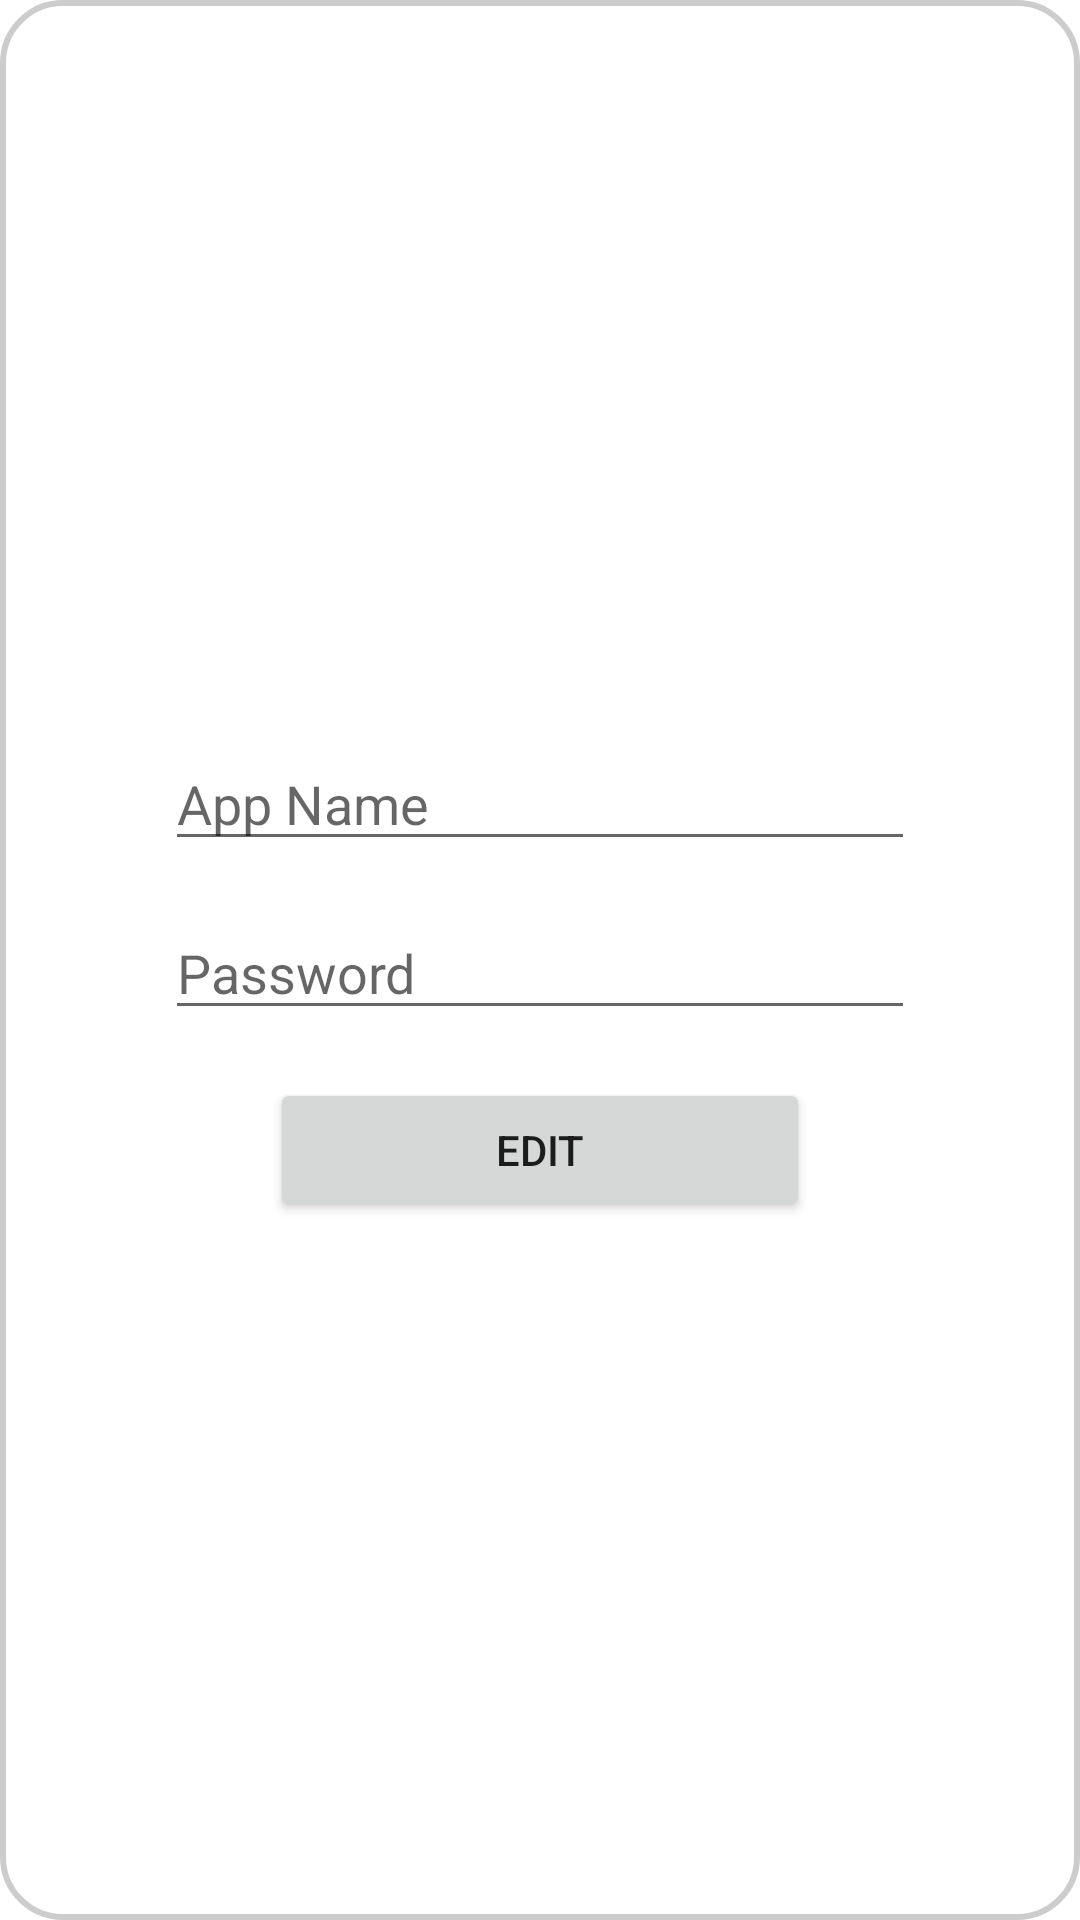

Layout XML and referenced resources for this Android screen:
<!-- AndroidManifest.xml: application theme Theme.SecApp -->
<!-- res/layout/password_edit_popup.xml -->
<?xml version="1.0" encoding="utf-8"?>
<LinearLayout xmlns:android="http://schemas.android.com/apk/res/android"
    xmlns:app="http://schemas.android.com/apk/res-auto"
    android:layout_width="300dp"
    android:layout_height="300dp"
    android:background="@drawable/customborder"
    android:gravity="center"
    android:orientation="vertical">


    <EditText
        android:id="@+id/popUpEditApp"
        android:layout_width="250dp"
        android:layout_height="wrap_content"
        android:layout_marginTop="47dp"
        android:ems="10"
        android:hint="@string/app_name_hint"
        android:inputType="textPersonName"
        app:layout_constraintEnd_toEndOf="@+id/popUpInputPass"
        app:layout_constraintHorizontal_bias="0.0"
        app:layout_constraintStart_toStartOf="@+id/popUpInputPass"
        app:layout_constraintTop_toTopOf="parent" />

    <Space
        android:layout_width="match_parent"
        android:layout_height="15dp" />

    <EditText
        android:id="@+id/popUpEditPass"
        android:layout_width="250dp"
        android:layout_height="wrap_content"
        android:layout_marginBottom="16dp"
        android:ems="10"
        android:hint="@string/password_hint"
        android:inputType="textPersonName"
        app:layout_constraintBottom_toTopOf="@+id/popUpInputSubmit"
        app:layout_constraintEnd_toEndOf="@+id/popUpInputSubmit"
        app:layout_constraintHorizontal_bias="0.504"
        app:layout_constraintStart_toStartOf="@+id/popUpInputSubmit" />

    <Button
        android:id="@+id/popUpEditEdit"
        android:layout_width="180dp"
        android:layout_height="wrap_content"
        android:layout_marginBottom="34dp"
        android:text="@string/edit"
        app:layout_constraintBottom_toBottomOf="parent"
        app:layout_constraintEnd_toEndOf="parent"
        app:layout_constraintStart_toStartOf="parent" />
</LinearLayout>
<!-- resources referenced by this layout -->
<resources>
  <!-- drawable customborder (drawable) -->
  <?xml version="1.0" encoding="utf-8"?>
  <shape xmlns:android="http://schemas.android.com/apk/res/android">
      <corners android:radius="20dp"/>
      <padding android:left="10dp" android:right="10dp" android:top="10dp" android:bottom="10dp"/>
      <stroke android:width="2dp" android:color="#CCCCCC"/>
      <solid android:color="@color/white"/>
  </shape>
  <string name="app_name_hint">App Name</string>
  <string name="edit">Edit</string>
  <string name="password_hint">Password</string>
  <style name="Theme.SecApp" parent="Theme.MaterialComponents.DayNight.DarkActionBar">
          
          <item name="colorPrimary">@color/purple_500</item>
          <item name="colorPrimaryVariant">@color/purple_700</item>
          <item name="colorOnPrimary">@color/white</item>
          
          <item name="colorSecondary">@color/teal_200</item>
          <item name="colorSecondaryVariant">@color/teal_700</item>
          <item name="colorOnSecondary">@color/black</item>
          
          <item name="android:statusBarColor" tools:targetApi="l">?attr/colorPrimaryVariant</item>
          
      </style>
  <!-- not gathered from this repository: default colours our renderer supplied (Android Studio template values) -->
  <color name="purple_500">#FF6200EE</color>
  <color name="purple_700">#FF3700B3</color>
  <color name="teal_200">#FF03DAC5</color>
  <color name="teal_700">#FF018786</color>
  <color name="black">#FF000000</color>
  <color name="white">#FFFFFFFF</color>
</resources>
